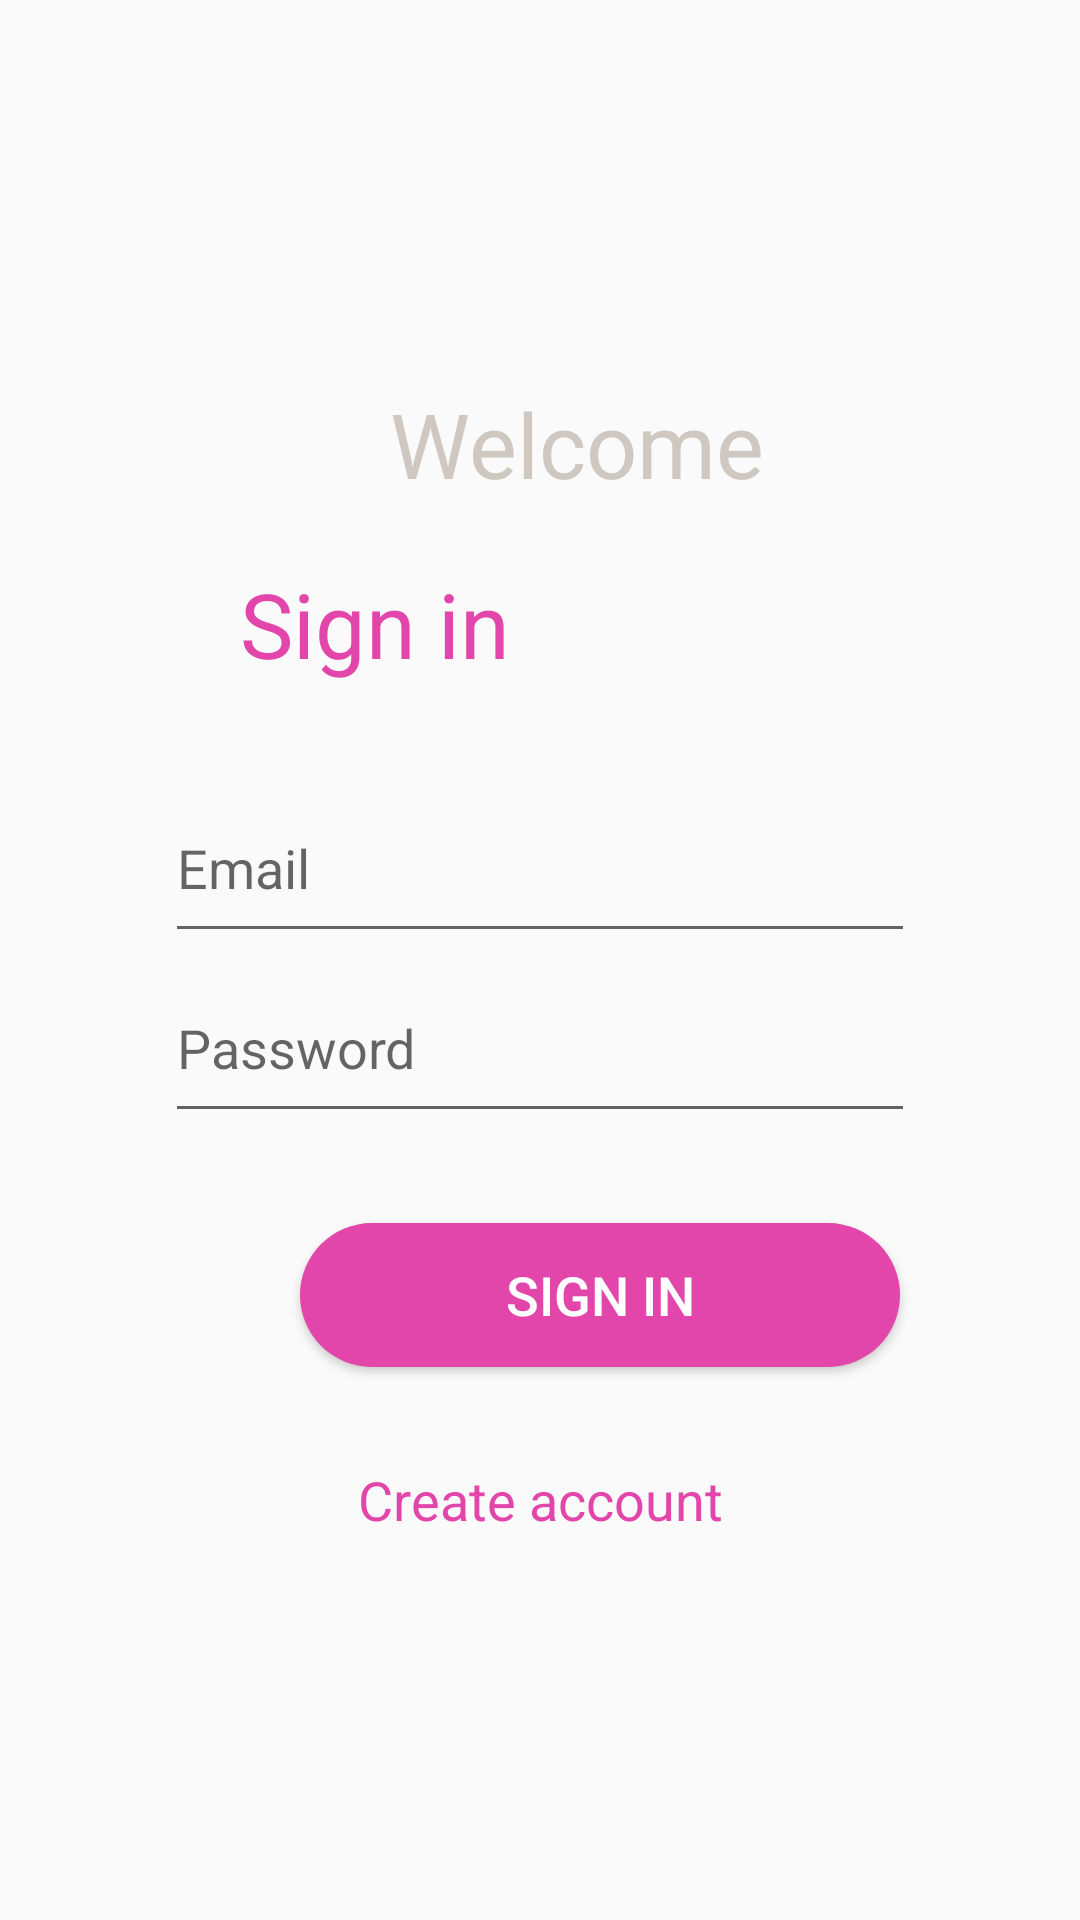

The Android layout XML behind this screen, and the referenced resources:
<!-- AndroidManifest.xml: application theme Theme.RegisterLoginDemo -->
<!-- res/layout/activity_main.xml -->
<?xml version="1.0" encoding="utf-8"?>
<RelativeLayout xmlns:android="http://schemas.android.com/apk/res/android"
    xmlns:tools="http://schemas.android.com/tools"
    android:layout_width="match_parent"
    android:layout_height="match_parent"
    android:layout_gravity="center"
    android:gravity="center"
    tools:context=".MainActivity">

    <TextView
        android:layout_width="wrap_content"
        android:layout_height="wrap_content"
        android:layout_marginStart="130dp"
        android:layout_marginBottom="200dp"
        android:text="@string/welcome_title"
        android:textColor="@color/shadow"
        android:textSize="30sp" />

    <TextView
        android:layout_width="match_parent"
        android:layout_height="wrap_content"
        android:layout_marginStart="80dp"
        android:layout_marginTop="60dp"
        android:layout_marginBottom="200dp"
        android:text="@string/sign_in_title"
        android:textColor="@color/crazy_pink"
        android:textSize="30sp" />

    <LinearLayout
        android:layout_width="match_parent"
        android:layout_height="wrap_content"
        android:layout_gravity="center"
        android:gravity="center"
        android:layout_marginTop="130dp"
        android:orientation="vertical">

        <EditText
            android:layout_width="250dp"
            android:layout_height="60dp"
            android:id="@+id/etEmail"
            android:hint="@string/email_hint"
            android:textColor="@color/crazy_pink"
            android:inputType="textEmailSubject"
            android:autofillHints="">

        </EditText>

        <EditText
            android:layout_width="250dp"
            android:layout_height="60dp"
            android:id="@+id/etPassword"
            android:hint="@string/password_hint"
            android:textColor="@color/crazy_pink"
            android:inputType="textPassword|textEmailSubject"
            android:autofillHints="">

        </EditText>

    </LinearLayout>

    <Button
        android:id="@+id/loginBtn"
        android:layout_width="200dp"
        android:layout_height="wrap_content"
        android:layout_marginStart="100dp"
        android:layout_marginTop="280dp"
        android:gravity="center"
        android:text="@string/sign_in_txt_btn"
        android:textSize="18sp"
        android:onClick="login"
        android:textColor="@color/white"
        android:background="@drawable/round_btn">
    </Button>

    <TextView
        android:id="@+id/createLink"
        android:layout_width="match_parent"
        android:layout_height="wrap_content"
        android:layout_marginTop="360dp"
        android:onClick="register"
        android:gravity="center"
        android:text="@string/create_account_txt_link"
        android:textSize="18sp"
        android:textColor="@color/crazy_pink">

    </TextView>


</RelativeLayout>
<!-- resources referenced by this layout -->
<resources>
  <color name="crazy_pink">#E246AB</color>
  <color name="shadow">#cec8c1</color>
  <color name="white">#FFFFFFFF</color>
  <!-- drawable round_btn (drawable) -->
  <?xml version="1.0" encoding="utf-8"?>
  <shape xmlns:android="http://schemas.android.com/apk/res/android" android:shape="rectangle">
      <solid android:color="@color/crazy_pink"/>
      <corners android:radius="100dp"/>
  
  </shape>
  <string name="create_account_txt_link">Create account</string>
  <string name="email_hint">Email</string>
  <string name="password_hint">Password</string>
  <string name="sign_in_title">Sign in</string>
  <string name="sign_in_txt_btn">Sign in</string>
  <string name="welcome_title">Welcome</string>
  <style name="Theme.RegisterLoginDemo" parent="Theme.AppCompat.Light.NoActionBar">
          
          <item name="colorPrimary">@color/purple_500</item>
          <item name="colorPrimaryVariant">@color/purple_700</item>
          <item name="colorOnPrimary">@color/white</item>
          
          <item name="colorSecondary">@color/teal_200</item>
          <item name="colorSecondaryVariant">@color/teal_700</item>
          <item name="colorOnSecondary">@color/black</item>
          
          <item name="android:statusBarColor" tools:targetApi="l">?attr/colorPrimaryVariant</item>
          
      </style>
  <color name="purple_500">#FF6200EE</color>
  <color name="purple_700">#FF3700B3</color>
  <color name="teal_200">#FF03DAC5</color>
  <color name="teal_700">#FF018786</color>
  <color name="black">#FF000000</color>
</resources>
